Dataset: archive (1) (GitHub, Bhawana-Bisht/CROPDISEASEPRIDICTION). Classes: blast, healthy, insect damage, leaf folder, scald, stripes, tungro.

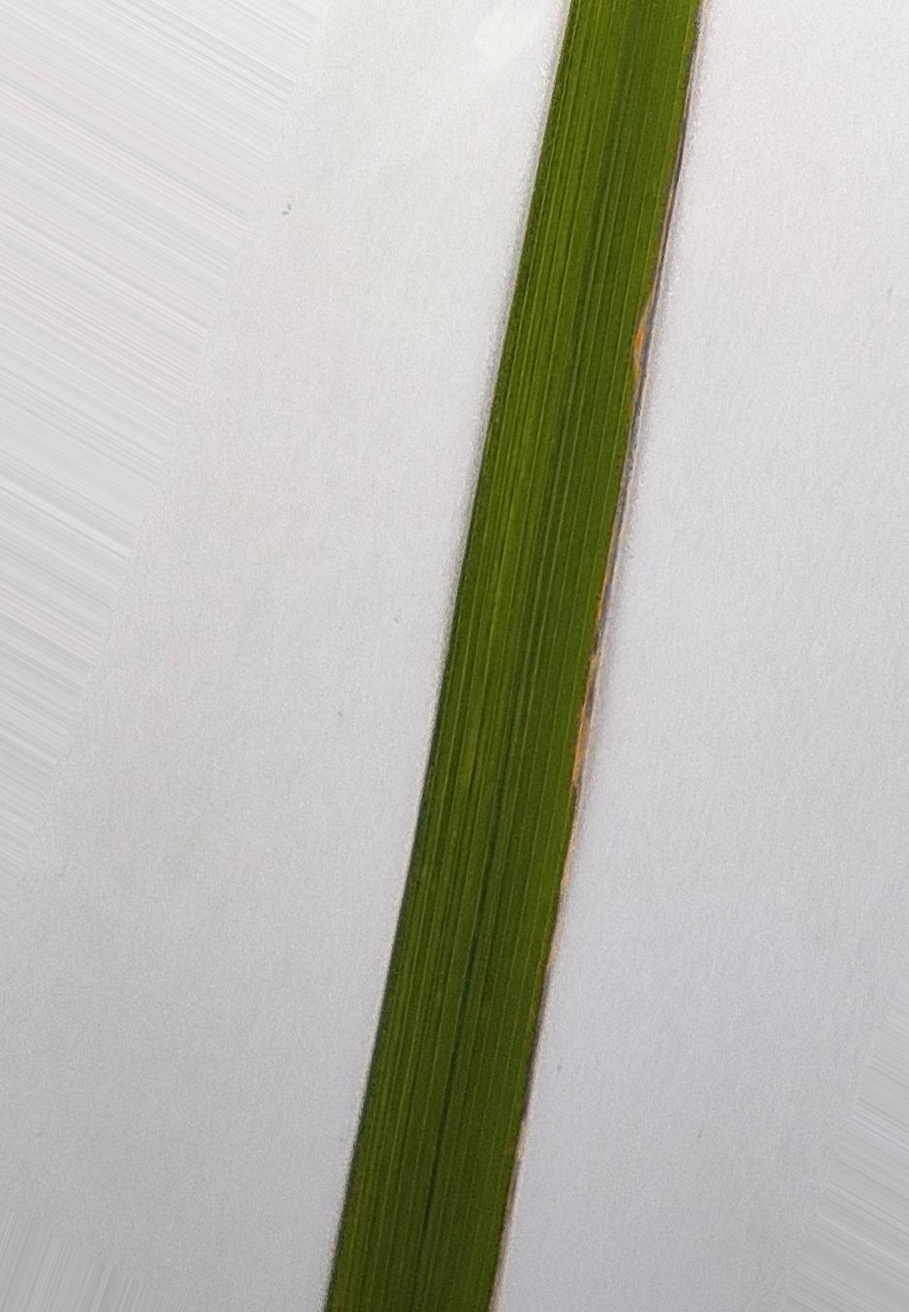
Label: healthy

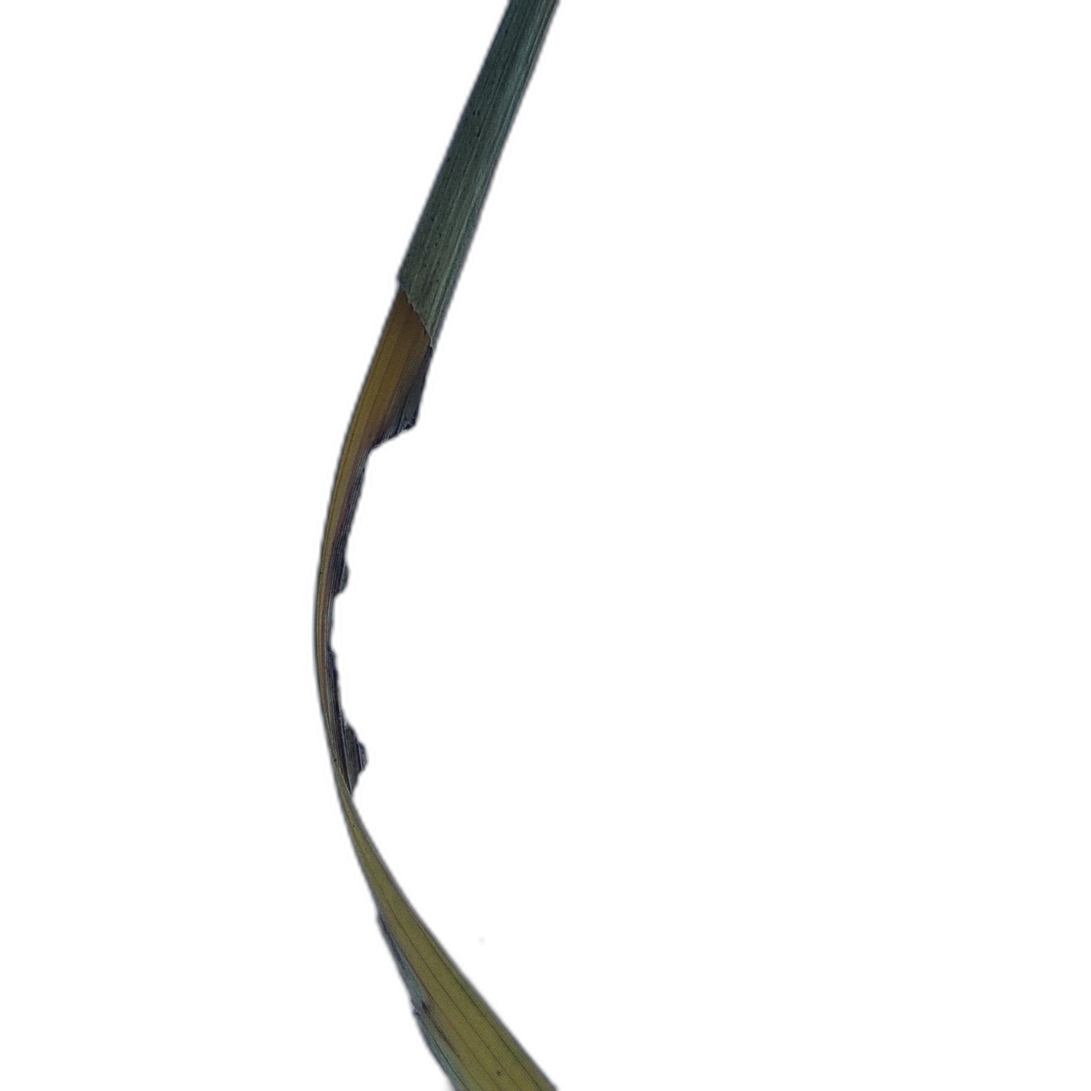
Label: insect damage

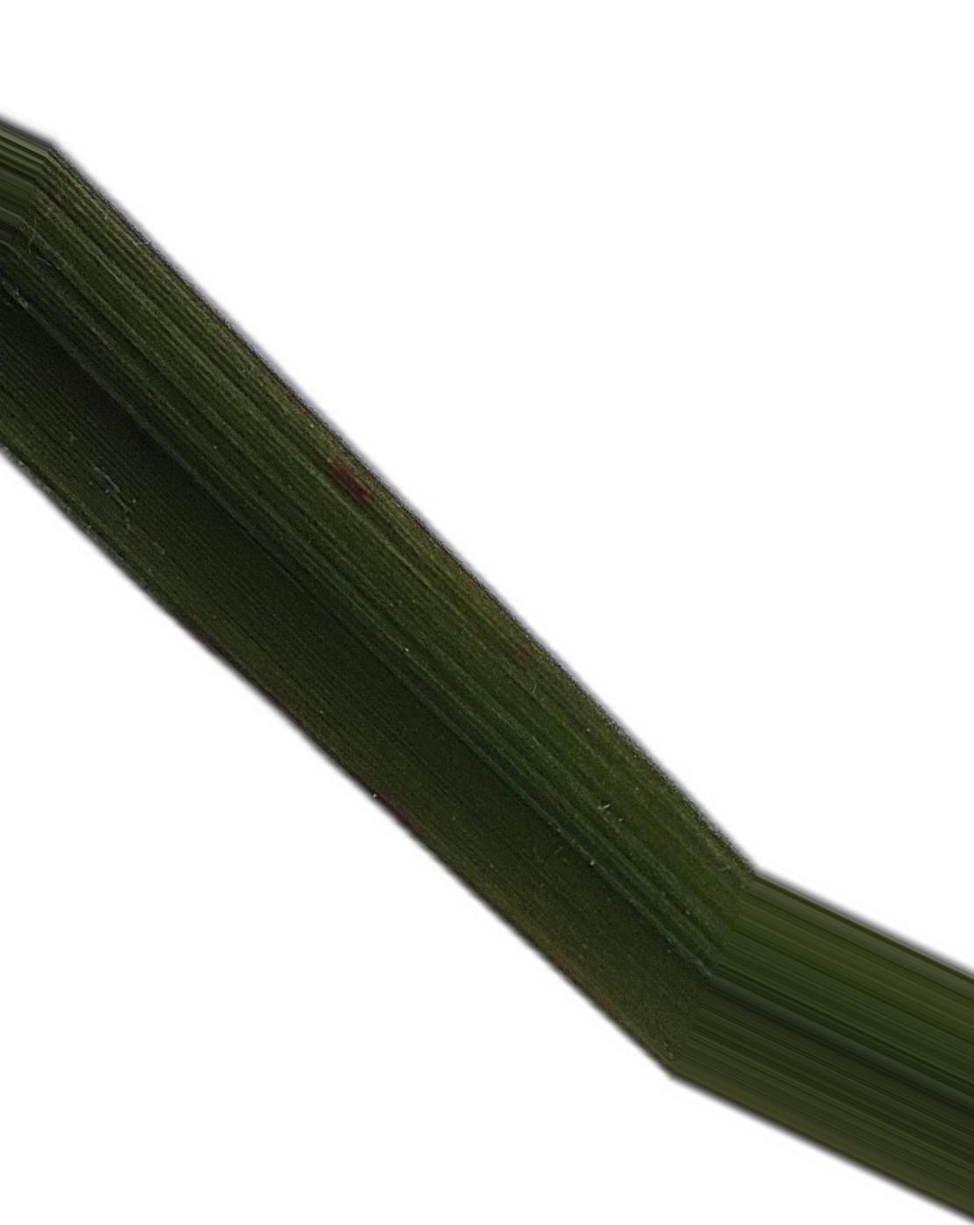
Label: blast

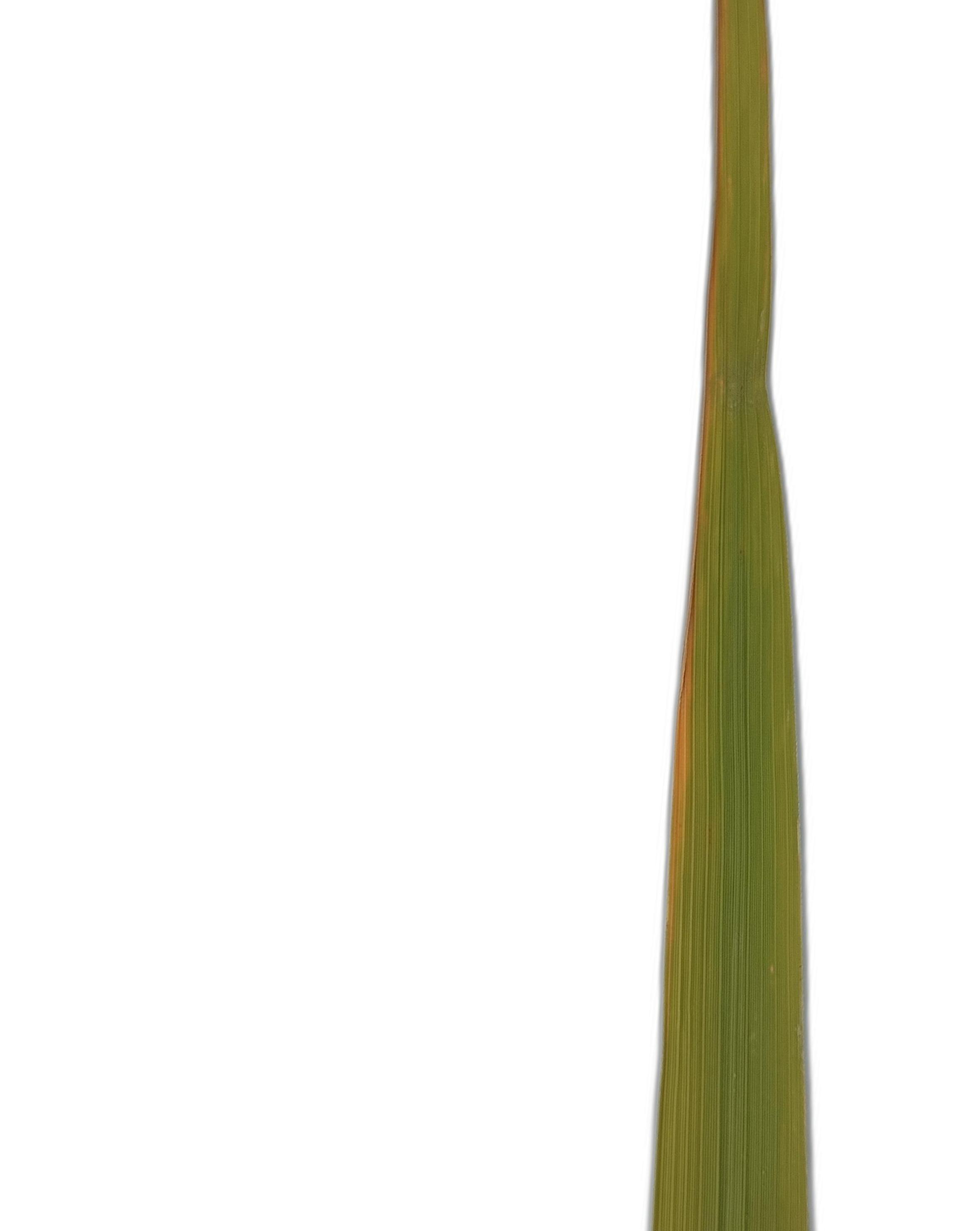
Label: tungro

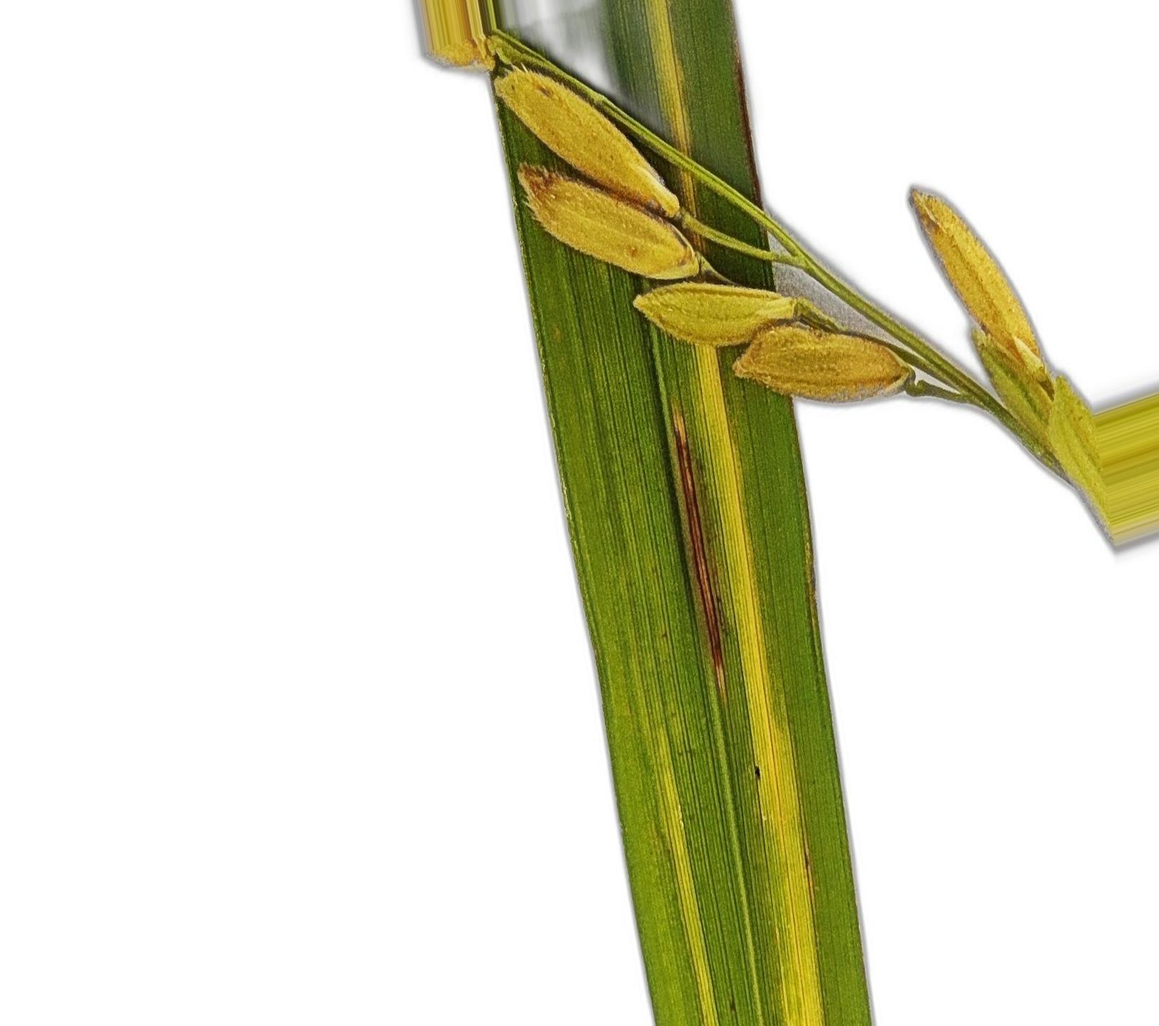
Label: stripes

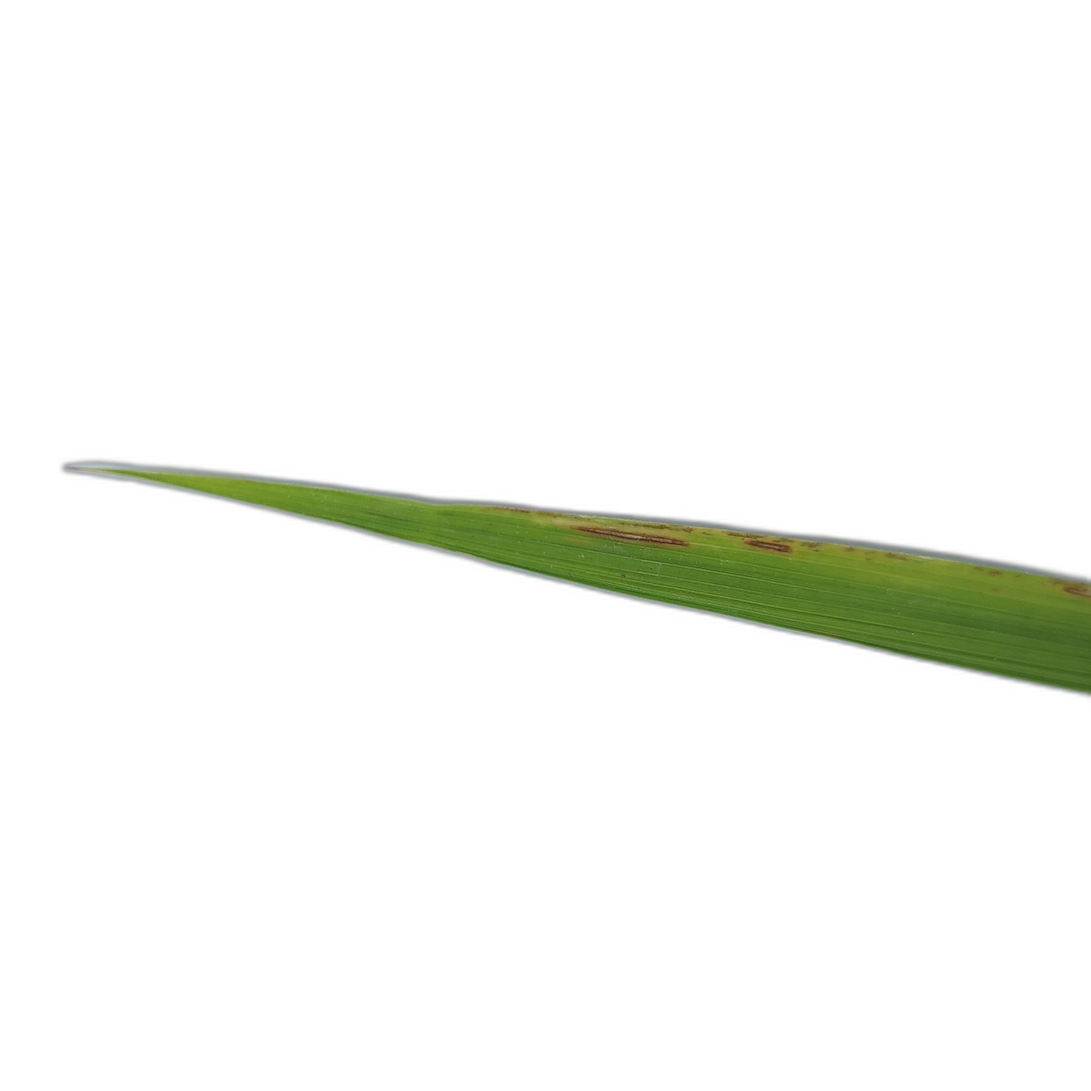
Label: scald
